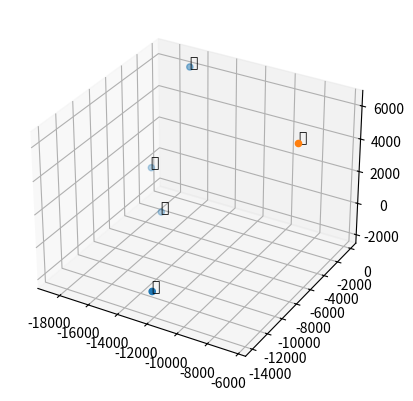
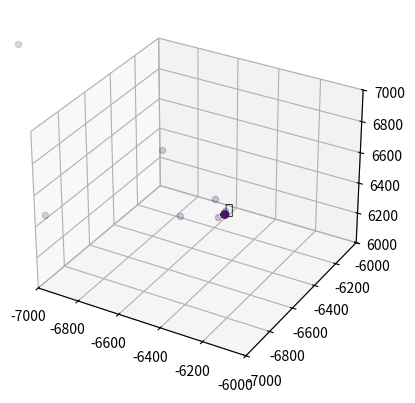

Generate these figures, in order, with matplotlib:
import numpy as np
from numpy import deg2rad, sqrt, pi, sin, cos
from numpy.linalg import norm
from scipy.optimize import newton
from scipy.spatial.transform import Rotation
import matplotlib.pyplot as plt

MU = 3.986004418E5
C = 300 # km/ms

def perifocalPos(tp, a, e, mu = MU):
    
    def kepler(E, M, e):
        # Equação de Kepler na forma: f(E) = 0
        return E - e * sin(E) - M

    def dKepler(E, M, e):
        # Derivada da Equação de Kepler f'(E)
        return 1 - e * cos(E)

    tp = np.atleast_1d(tp)
    
    T = 2 * pi / sqrt(mu) * a**(3 / 2) # Período Orbital (seg)
    M = (2*pi/T * tp) % (2*pi) # Anomalia Média

    # Resolve a Equação de Kepler para a Anomalia Excêntrica
    E0 = M
    E = newton(func=kepler, x0=E0, fprime=dKepler, args=(M, e))
    
    # Resposta do item a)
    x = a*cos(E) - a*e
    y = a*sqrt(1-e**2)*sin(E)
    
    return np.array([x, y])

def posVec(tp, a, e, w, i, o, mu = MU):
    pPos = perifocalPos(tp, a, e, mu)
    
    perifocal3D = np.vstack([pPos, np.zeros(pPos.shape[1])])
    
    # Realiza as três rotações
    angles = -np.array([w, i, o]).T
    angles = deg2rad(angles)
    R = Rotation.from_euler("ZXZ", angles).as_matrix()
    pos = R.T @ perifocal3D

    return pos

def grad(x):
    # satPos, rho são variáveis globais
    d = x - satPos
    rhoHat = norm(d, axis=1)
    return d.T @ (1 - rho/rhoHat)

def gradient_descent(grad, x0, Nsteps=200, learningRate=0.6, momentum=0.7):
    x = x0
    vel = np.array([[0, 0, 0]], dtype='float64')
    
    for _ in range(Nsteps):
        g = grad(x)
        
        vel = momentum * vel - learningRate * g
        x += vel
    
    return x

def plot1():
    ax.scatter(satPos[:, 0], satPos[:, 1], satPos[:, 2])
    for x, y, z in zip(satPos[:, 0], satPos[:, 1], satPos[:, 2]):
            ax.text(x, y, z, "🛰️", fontdict=dict(fontfamily="Segoe UI Emoji"))
    ax.scatter(-6420., -6432.,  6325.)
    ax.text(-6420., -6432.,  6325., "📡", fontdict=dict(fontfamily="Segoe UI Emoji"))

if __name__ == '__main__':
    # Dados
    a = np.array([15300, 16100, 17800, 16400]) # km
    e = np.array([.41, .342, .235, .3725])
    w = np.array([60, 10, 30, 60]) # deg
    i = np.array([30, 30, 0, 20]) # deg
    o = np.array([0, 40, 40, 40]) # deg
    tp = np.array([4708.5603, 5082.6453, 5908.5511, 5225.3666])
    TOA = np.array([60000] * 4)
    TOT = np.array([13581.1080927 , 19719.32768037, 11757.73393255, 20172.46081236])
    
    # Exercício 1
    satPos = []
    for k in range(4):
        pos = posVec(tp[k], a[k], e[k], w[k], i[k], o[k])
        satPos.append(pos)
    satPos = np.array(satPos).reshape([4, 3])

 
    # Plot Sat Position
    ax = plt.figure().add_subplot(projection='3d')
    plot1()
    plt.show()
    
    # Exercício 2
    TOF = TOA - TOT
    rho = TOF*C/1000
    
    # Função que faz o gradiente de forma automática
    # x = gradient_descent(grad, x0, Nsteps=200)
    
    # Abaixo rodo o gradiente de forma manual para plotar
    
    # Parâmetros
    Nsteps=200
    learningRate=0.6
    momentum=0.7
    x0 = np.array([[0, 0, 0]], dtype='float64')
    
    # Inicialização
    x = x0
    vel = np.array([[0, 0, 0]], dtype='float64')
    
    # Plot
    plt.ion()
    fig = plt.figure()
    ax = fig.add_subplot(111, projection='3d')
    plot1()
    ax.set_xlim([-7e3, -6e3])
    ax.set_ylim([-7e3, -6e3])
    ax.set_zlim([6e3, 7e3])
    
    colors = plt.cm.viridis(np.linspace(0, 1, Nsteps))
    positions = []
    
    for step in range(Nsteps):
        g = grad(x)
        vel = momentum * vel - learningRate * g
        x += vel
        
        if step % 4 == 0:
            positions.append(x.copy())
            ax.clear()
            plot1()
            ax.set_xlim([-7e3, -6e3])
            ax.set_ylim([-7e3, -6e3])
            ax.set_zlim([6e3, 7e3])
            for i, pos in enumerate(positions):
                alpha = 0.1 + 0.9 * (i / (len(positions) - 1)) if len(positions) > 1 else 1.0
                ax.scatter(pos[0][0], pos[0][1], pos[0][2], color=colors[i], alpha=alpha)

            plt.pause(0.2)

    print(x)
    plt.ioff()
    plt.show()
